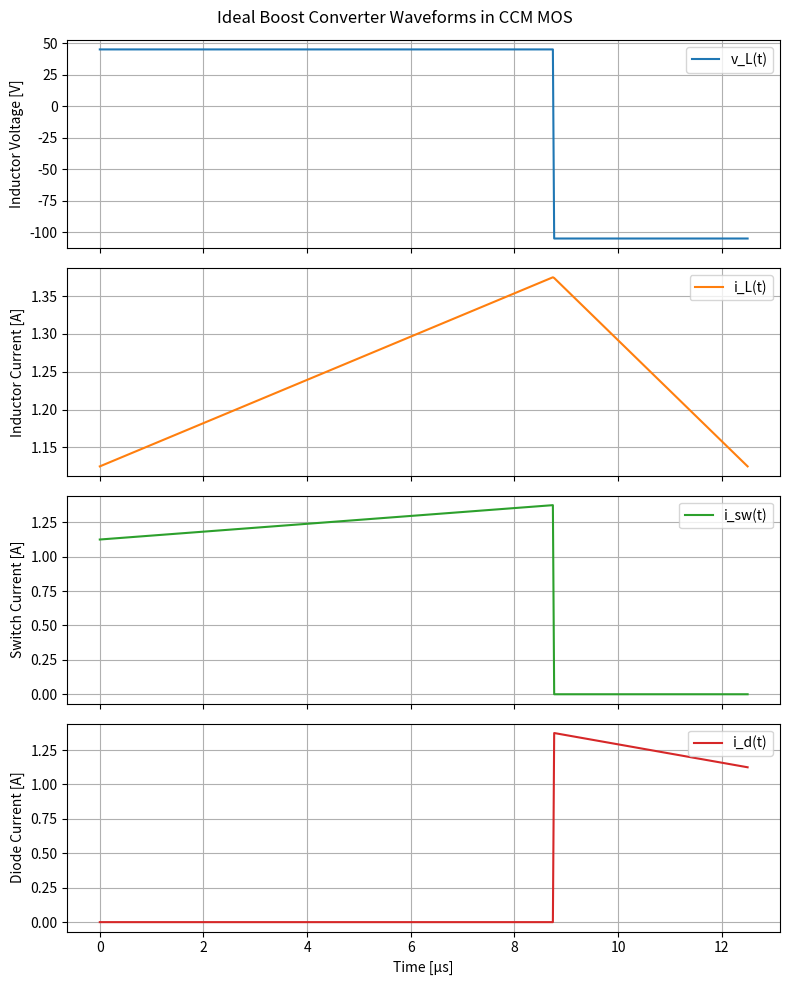

This figure's Python source:
import numpy as np
import matplotlib.pyplot as plt

# --- Parameters ---
f = 80e3                   # switching frequency [Hz]
T = 1/f                    # switching period [s]
D = 0.7                    # duty cycle
Vin = 45.0                 # input voltage [V]
Vout = 150.0               # output voltage [V]

# Suppose from power-balance you found avg inductor current (boost in CCM):
#   Iout = Vout / R,  Pin = Pout for ideal converter,
#   Iin = (Vout / Vin)*Iout, etc.
# Example: if the load current is 0.375 A, then average inductor current might be ~1.25 A:
I_L_avg = 1.25            # average inductor current [A]

# 20% ripple => peak-to-peak ripple = 0.2 * I_L_avg
delta_IL = 0.2 * I_L_avg   # total p-p ripple
# Let L be whatever value you computed that yields 20% ripple at D=0.7, f=80 kHz, Vin=45V:
#   delta_IL = (Vin * D * T) / L  =>  L = (Vin * D * T) / delta_IL
L = (Vin * D * T) / delta_IL

# Calculate the inductor slopes:
slope_on  =  Vin / L            # when switch is ON (inductor sees +Vin)
slope_off = (Vin - Vout) / L    # when switch is OFF (inductor sees Vin - Vout, negative!)

# Time axis (one switching period)
N  = 500                        # number of points in one period
ts = np.linspace(0, T, N)

# Prepare arrays
vL  = np.zeros_like(ts)
iL  = np.zeros_like(ts)
iSW = np.zeros_like(ts)
iD  = np.zeros_like(ts)

# Build the piecewise waveforms
t_on  = D * T
t_off = T - t_on

# Inductor current starts at (avg - half ripple) at t=0
iL_start = I_L_avg - 0.5*delta_IL
for idx, t in enumerate(ts):
    if t <= t_on:
        # ----- Switch ON -----
        # inductor voltage = Vin
        vL[idx]  = Vin
        # iL(t) rises from iL_start with slope_on
        iL[idx]  = iL_start + slope_on * t
        # switch current = iL(t), diode current = 0
        iSW[idx] = iL[idx]
        iD[idx]  = 0.0
    else:
        # ----- Switch OFF -----
        # inductor voltage = Vin - Vout
        vL[idx]  = Vin - Vout
        # figure out how long we've been in OFF interval
        t_off_elapsed = t - t_on
        # iL at start of OFF = iL(t_on)
        iL_on_to_off = iL_start + slope_on * t_on
        # slope_off applies after t_on
        iL[idx]  = iL_on_to_off + slope_off * t_off_elapsed
        # diode current = inductor current, switch current = 0
        iSW[idx] = 0.0
        iD[idx]  = iL[idx]

# Close the ripple so that iL(end) = iL_start
# (Ideal waveforms should naturally do this if your L matches your ripple spec.)

# --- Plotting ---
fig, axs = plt.subplots(4, 1, figsize=(8,10), sharex=True)

axs[0].plot(ts*1e6, vL, label='v_L(t)')
axs[0].set_ylabel('Inductor Voltage [V]')
axs[0].grid(True)
axs[0].legend()

axs[1].plot(ts*1e6, iL, label='i_L(t)', color='C1')
axs[1].set_ylabel('Inductor Current [A]')
axs[1].grid(True)
axs[1].legend()

axs[2].plot(ts*1e6, iSW, label='i_sw(t)', color='C2')
axs[2].set_ylabel('Switch Current [A]')
axs[2].grid(True)
axs[2].legend()

axs[3].plot(ts*1e6, iD, label='i_d(t)', color='C3')
axs[3].set_ylabel('Diode Current [A]')
axs[3].set_xlabel('Time [µs]')
axs[3].grid(True)
axs[3].legend()

plt.suptitle('Ideal Boost Converter Waveforms in CCM MOS')
plt.tight_layout()
plt.show()
